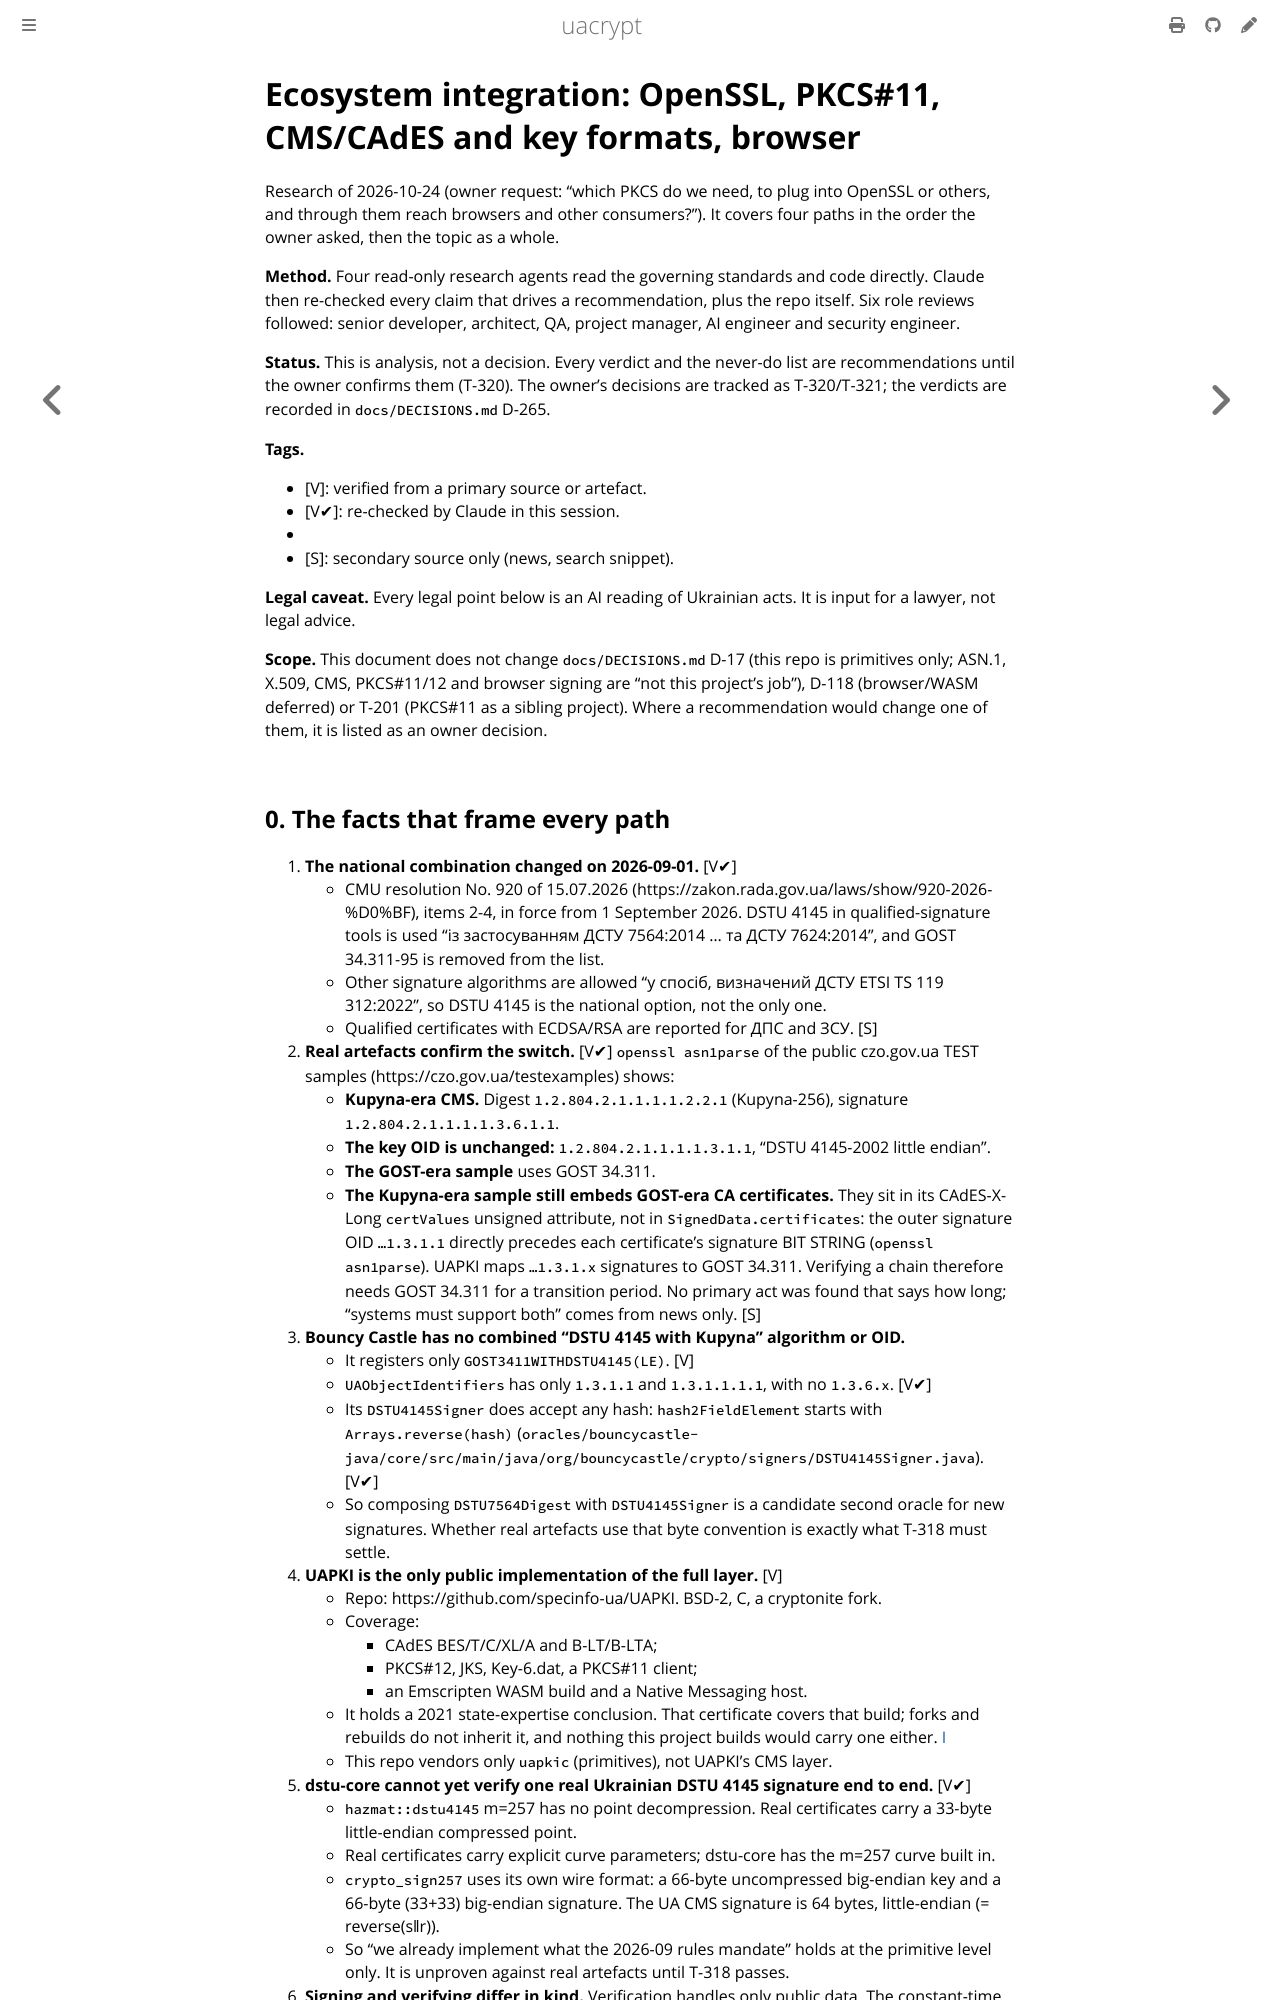

repository: user137/uacrypt · page: book/ecosystem-integration.html · generator: mdbook

# Ecosystem integration: OpenSSL, PKCS#11, CMS/CAdES and key formats, browser

Research of 2026-10-24 (owner request: "which PKCS do we need, to plug into OpenSSL or others, and
through them reach browsers and other consumers?"). It covers four paths in the order the owner
asked, then the topic as a whole.

**Method.** Four read-only research agents read the governing standards and code directly. Claude
then re-checked every claim that drives a recommendation, plus the repo itself. Six role reviews
followed: senior developer, architect, QA, project manager, AI engineer and security engineer.

**Status.** This is analysis, not a decision. Every verdict and the never-do list are
recommendations until the owner confirms them (T-320). The owner's decisions are tracked as T-320/T-321;
the verdicts are recorded in `docs/DECISIONS.md` D-265.

**Tags.**
- [V]: verified from a primary source or artefact.
- [V✔]: re-checked by Claude in this session.
- [I]: inferred.
- [S]: secondary source only (news, search snippet).

**Legal caveat.** Every legal point below is an AI reading of Ukrainian acts. It is input for a
lawyer, not legal advice.

**Scope.** This document does not change `docs/DECISIONS.md` D-17 (this repo is primitives only;
ASN.1, X.509, CMS, PKCS#11/12 and browser signing are "not this project's job"), D-118 (browser/WASM
deferred) or T-201 (PKCS#11 as a sibling project). Where a recommendation would change one of them,
it is listed as an owner decision.
